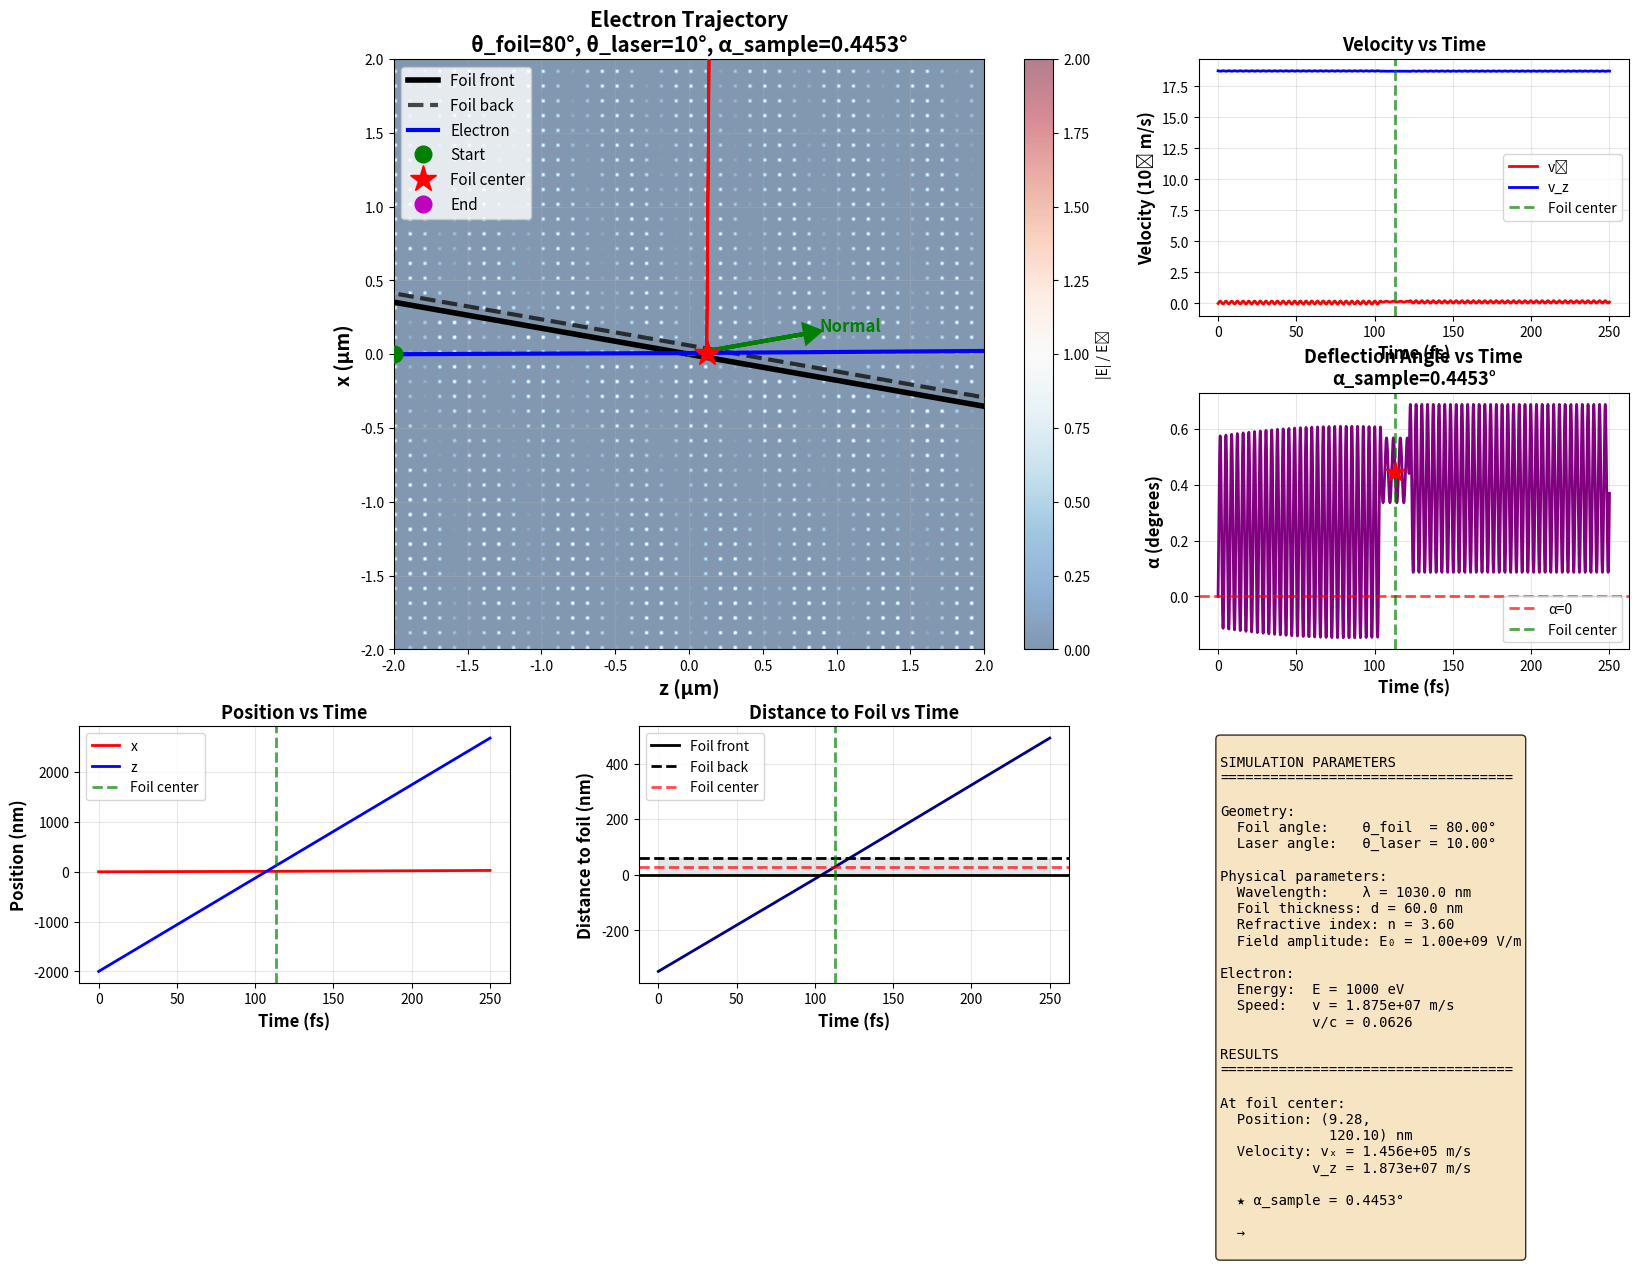

The matplotlib source for this figure:
import numpy as np
import matplotlib.pyplot as plt
from scipy.integrate import odeint

# 物理常数
c = 299792458.0  # 光速 m/s
e = 1.602e-19    # 电子电荷 C
m_e = 9.109e-31  # 电子质量 kg

# 默认参数
DEFAULT_WAVELENGTH = 1030e-9  # m
DEFAULT_E0 = 1e9              # V/m
DEFAULT_n = 3.6               # 折射率
DEFAULT_d = 60e-9             # 薄膜厚度 m

def fresnel_p(theta_in, n):
    """p偏振Fresnel系数"""
    cos_i = np.cos(theta_in)
    sin_i = np.sin(theta_in)
    sin_t = sin_i / n

    if abs(sin_t) > 1:
        return -1.0, 0.0

    cos_t = np.sqrt(1 - sin_t**2)
    r = (n * cos_i - cos_t) / (n * cos_i + cos_t)
    t = 2 * cos_i / (n * cos_i + cos_t)

    return r, t

def calc_field_at_point(x, z, t, theta_foil, theta_laser, wavelength, E0, n, d):
    """
    计算空间点(x,z)在时刻t的电场

    返回: Ex, Ez (V/m)
    """
    theta_f = np.radians(theta_foil)
    theta_l = np.radians(theta_laser)

    omega = 2 * np.pi * c / wavelength
    k0 = omega / c

    # 入射波矢
    kx_in = k0 * np.sin(theta_l)
    kz_in = k0 * np.cos(theta_l)
    k_in = np.array([kx_in, kz_in])

    # 薄膜法向
    nx = np.sin(theta_f)
    nz = np.cos(theta_f)
    n_foil = np.array([nx, nz])

    # 计算入射角和Fresnel系数
    cos_theta_in = abs(np.dot(k_in, n_foil)) / k0
    theta_in = np.arccos(np.clip(cos_theta_in, 0, 1))

    r12, t12 = fresnel_p(theta_in, n)

    sin_t = np.sin(theta_in) / n
    cos_t = np.sqrt(1 - sin_t**2)
    theta_t = np.arcsin(sin_t)

    r21, t21 = fresnel_p(theta_t, 1/n)

    # 多次反射
    phi = 2 * n * k0 * d * cos_t
    denom = 1 - r21**2 * np.exp(1j * phi)
    r_eff = r12 + t12 * t21 * r21 * np.exp(1j * phi) / denom
    t_eff = t12 * t21 * np.exp(1j * phi/2) / denom

    # 点到薄膜的距离
    dist = x * nx + z * nz

    # 判断区域并计算电场
    if dist < -1e-10:  # 左侧：入射+反射
        phase_in = kx_in * x + kz_in * z - omega * t
        E_in = E0 * np.exp(1j * phase_in)

        # 反射波
        k_dot_n = np.dot(k_in, n_foil)
        k_ref = k_in - 2 * k_dot_n * n_foil
        kx_ref = k_ref[0]
        kz_ref = k_ref[1]

        phase_ref = kx_ref * x + kz_ref * z - omega * t
        E_ref = r_eff * E0 * np.exp(1j * phase_ref)

        E_complex = E_in + E_ref

    elif dist > d + 1e-10:  # 右侧：透射
        phase_trans = kx_in * x + kz_in * z - omega * t
        E_complex = t_eff * E0 * np.exp(1j * phase_trans)

    else:  # 薄膜内
        k_membrane = n * k0
        phase_mem = k_membrane * (kx_in/k0 * x + kz_in/k0 * z) - omega * t
        E_complex = t12 * E0 * np.exp(1j * phase_mem)

    # p偏振：电场在入射平面内
    E_magnitude = np.real(E_complex)
    Ex = E_magnitude * np.cos(theta_l)
    Ez = -E_magnitude * np.sin(theta_l)

    return Ex, Ez

def electron_equation(state, t, theta_foil, theta_laser, wavelength, E0, n, d):
    """
    电子运动方程
    state = [x, z, vx, vz]
    """
    x, z, vx, vz = state

    # 计算当前位置的电场
    Ex, Ez = calc_field_at_point(x, z, t, theta_foil, theta_laser, wavelength, E0, n, d)

    # 加速度
    ax = (e / m_e) * Ex
    az = (e / m_e) * Ez

    return [vx, vz, ax, az]

def simulate_electron_trajectory(theta_foil, theta_laser,
                                wavelength=DEFAULT_WAVELENGTH,
                                foil_thickness=DEFAULT_d,
                                field_amplitude=DEFAULT_E0,
                                refractive_index=DEFAULT_n,
                                electron_energy_eV=1000,
                                initial_z=-2e-6,
                                t_max=None,
                                n_steps=20000):
    """
    模拟电子轨迹

    参数:
    - theta_foil: 薄膜角度 (度)
    - theta_laser: 激光角度 (度)
    - wavelength: 激光波长 (m)
    - foil_thickness: 薄膜厚度 (m)
    - field_amplitude: 电场强度 (V/m)
    - refractive_index: 折射率
    - electron_energy_eV: 电子能量 (eV)
    - initial_z: 初始z位置 (m)
    - t_max: 最大模拟时间 (s)，如果为None则自动计算
    - n_steps: 时间步数

    返回:
    - t_array: 时间数组
    - trajectory: [x, z, vx, vz] 轨迹数组
    - info: 包含各种信息的字典
    """
    d = foil_thickness
    E0 = field_amplitude
    n = refractive_index

    # 电子初始速度
    E_k = electron_energy_eV * e
    v0 = np.sqrt(2 * E_k / m_e)

    # 薄膜法向
    theta_f = np.radians(theta_foil)
    nx = np.sin(theta_f)
    nz = np.cos(theta_f)

    # 初始条件：从z轴负方向沿+z方向入射
    x0 = 0.0
    z0 = initial_z
    vx0 = 0.0
    vz0 = v0

    initial_state = [x0, z0, vx0, vz0]

    # 自动计算模拟时间
    if t_max is None:
        initial_dist_to_foil = abs(x0 * nx + z0 * nz)
        time_estimate = initial_dist_to_foil / v0 * 2.5
        t_max = max(2.5e-13, time_estimate)

    t_array = np.linspace(0, t_max, n_steps)

    # 求解轨迹
    print(f"模拟参数:")
    print(f"  薄膜角度: θ_foil = {theta_foil}°")
    print(f"  激光角度: θ_laser = {theta_laser}°")
    print(f"  电子能量: E = {electron_energy_eV} eV")
    print(f"  电子速度: v = {v0:.3e} m/s ({v0/c:.4f}c)")
    print(f"  初始位置: ({x0*1e6:.2f}, {z0*1e6:.2f}) μm")
    print(f"  模拟时间: {t_max*1e15:.1f} fs")
    print(f"\n求解轨迹...")

    trajectory = odeint(electron_equation, initial_state, t_array,
                       args=(theta_foil, theta_laser, wavelength, E0, n, d))

    x_pos = trajectory[:, 0]
    z_pos = trajectory[:, 1]
    vx = trajectory[:, 2]
    vz = trajectory[:, 3]

    # 计算到薄膜的距离
    distances = x_pos * nx + z_pos * nz

    # 找到薄膜中心的点
    membrane_center_dist = d / 2
    idx_center = np.argmin(np.abs(distances - membrane_center_dist))

    # 计算瞬时偏转角
    vx_center = vx[idx_center]
    vz_center = vz[idx_center]
    alpha_sample_rad = np.arctan2(vx_center, vz_center)
    alpha_sample_deg = np.degrees(alpha_sample_rad)

    # 收集信息
    info = {
        'theta_foil': theta_foil,
        'theta_laser': theta_laser,
        'wavelength': wavelength,
        'foil_thickness': d,
        'field_amplitude': E0,
        'refractive_index': n,
        'electron_energy_eV': electron_energy_eV,
        'v0': v0,
        'nx': nx,
        'nz': nz,
        'alpha_sample': alpha_sample_deg,
        'center_position': (x_pos[idx_center], z_pos[idx_center]),
        'center_velocity': (vx_center, vz_center),
        'idx_center': idx_center,
        'distances': distances
    }

    print(f"\n结果:")
    print(f"  薄膜中心位置: ({x_pos[idx_center]*1e9:.2f}, {z_pos[idx_center]*1e9:.2f}) nm")
    print(f"  薄膜中心速度: vx={vx_center:.3e} m/s, vz={vz_center:.3e} m/s")
    print(f"  瞬时偏转角 α_sample = {alpha_sample_deg:.4f}°")

    return t_array, trajectory, info

def plot_trajectory(t_array, trajectory, info, save_filename='electron_trajectory_single.png'):
    """
    绘制电子轨迹

    参数:
    - t_array: 时间数组
    - trajectory: 轨迹数组
    - info: 信息字典
    - save_filename: 保存文件名
    """
    x_pos = trajectory[:, 0]
    z_pos = trajectory[:, 1]
    vx = trajectory[:, 2]
    vz = trajectory[:, 3]

    theta_foil = info['theta_foil']
    theta_laser = info['theta_laser']
    d = info['foil_thickness']
    nx = info['nx']
    nz = info['nz']
    alpha_sample = info['alpha_sample']
    idx_center = info['idx_center']
    distances = info['distances']

    fig = plt.figure(figsize=(20, 12))
    gs = fig.add_gridspec(3, 3, hspace=0.3, wspace=0.3)

    # ========== 主图：轨迹 + 电场背景 ==========
    ax1 = fig.add_subplot(gs[:2, :2])

    # 计算电场分布（作为背景）
    x_grid = np.linspace(-2e-6, 2e-6, 200)
    z_grid = np.linspace(-2e-6, 2e-6, 200)
    Z_grid, X_grid = np.meshgrid(z_grid, x_grid)

    E_field = np.zeros_like(X_grid)
    print("\n生成电场背景...")
    for i in range(0, X_grid.shape[0], 5):  # 降采样加速
        for j in range(0, X_grid.shape[1], 5):
            Ex, Ez = calc_field_at_point(X_grid[i,j], Z_grid[i,j], 0,
                                        theta_foil, theta_laser,
                                        info['wavelength'], info['field_amplitude'],
                                        info['refractive_index'], d)
            E_field[i,j] = np.sqrt(Ex**2 + Ez**2)

    # 绘制电场
    im = ax1.imshow(E_field/info['field_amplitude'],
                    extent=[-2, 2, -2, 2],
                    cmap='RdBu_r', vmin=0, vmax=2,
                    aspect='equal', origin='lower', alpha=0.5)

    # 绘制薄膜
    z_line = np.linspace(-3, 3, 100)
    x_line_front = -z_line * nz / nx  # 前表面
    x_line_back = x_line_front + d * 1e6  # 后表面（粗略）
    ax1.plot(z_line, x_line_front, 'k-', linewidth=4, label='Foil front', zorder=10)
    ax1.plot(z_line, x_line_back, 'k--', linewidth=3, label='Foil back', alpha=0.7, zorder=10)

    # 填充薄膜区域
    ax1.fill_between(z_line, x_line_front, x_line_back,
                     color='gray', alpha=0.2, zorder=9)

    # 绘制法向
    ax1.arrow(0, 0, nx*0.8, nz*0.8, head_width=0.12, head_length=0.1,
             fc='green', ec='green', linewidth=3, zorder=11)
    ax1.text(nx*0.9, nz*0.9, 'Normal', fontsize=12, color='green',
            fontweight='bold', zorder=11)

    # 绘制电子轨迹
    ax1.plot(z_pos*1e6, x_pos*1e6, 'b-', linewidth=3, label='Electron', zorder=12)
    ax1.plot(z_pos[0]*1e6, x_pos[0]*1e6, 'go', markersize=12,
            label='Start', zorder=13)
    ax1.plot(z_pos[idx_center]*1e6, x_pos[idx_center]*1e6, 'r*',
            markersize=20, label='Foil center', zorder=13)
    ax1.plot(z_pos[-1]*1e6, x_pos[-1]*1e6, 'mo', markersize=12,
            label='End', zorder=13)

    # 在薄膜中心画速度矢量
    scale = 0.5
    ax1.arrow(z_pos[idx_center]*1e6, x_pos[idx_center]*1e6,
             vx[idx_center]*scale*1e-6, vz[idx_center]*scale*1e-6,
             head_width=0.08, head_length=0.06, fc='red', ec='red',
             linewidth=2, zorder=13)

    ax1.set_xlabel('z (μm)', fontsize=14, fontweight='bold')
    ax1.set_ylabel('x (μm)', fontsize=14, fontweight='bold')
    ax1.set_title(f'Electron Trajectory\nθ_foil={theta_foil}°, θ_laser={theta_laser}°, α_sample={alpha_sample:.4f}°',
                 fontsize=15, fontweight='bold')
    ax1.legend(fontsize=11, loc='upper left')
    ax1.grid(True, alpha=0.3)
    ax1.set_xlim(-2, 2)
    ax1.set_ylim(-2, 2)
    cbar = plt.colorbar(im, ax=ax1, label='|E| / E₀', fraction=0.046, pad=0.04)

    # ========== 速度演化 ==========
    ax2 = fig.add_subplot(gs[0, 2])
    ax2.plot(t_array*1e15, vx/1e6, 'r-', linewidth=2, label='vₓ')
    ax2.plot(t_array*1e15, vz/1e6, 'b-', linewidth=2, label='v_z')
    ax2.axvline(t_array[idx_center]*1e15, color='green', linestyle='--',
               linewidth=2, alpha=0.7, label='Foil center')
    ax2.set_xlabel('Time (fs)', fontsize=12, fontweight='bold')
    ax2.set_ylabel('Velocity (10⁶ m/s)', fontsize=12, fontweight='bold')
    ax2.set_title('Velocity vs Time', fontsize=13, fontweight='bold')
    ax2.legend(fontsize=10)
    ax2.grid(True, alpha=0.3)

    # ========== 偏转角演化 ==========
    ax3 = fig.add_subplot(gs[1, 2])
    alpha_t = np.degrees(np.arctan2(vx, vz))
    ax3.plot(t_array*1e15, alpha_t, 'purple', linewidth=2)
    ax3.axhline(0, color='red', linestyle='--', linewidth=2, alpha=0.7, label='α=0')
    ax3.axvline(t_array[idx_center]*1e15, color='green', linestyle='--',
               linewidth=2, alpha=0.7, label='Foil center')
    ax3.plot(t_array[idx_center]*1e15, alpha_sample, 'r*', markersize=15, zorder=10)
    ax3.set_xlabel('Time (fs)', fontsize=12, fontweight='bold')
    ax3.set_ylabel('α (degrees)', fontsize=12, fontweight='bold')
    ax3.set_title(f'Deflection Angle vs Time\nα_sample={alpha_sample:.4f}°',
                 fontsize=13, fontweight='bold')
    ax3.legend(fontsize=10)
    ax3.grid(True, alpha=0.3)

    # ========== 位置演化 ==========
    ax4 = fig.add_subplot(gs[2, 0])
    ax4.plot(t_array*1e15, x_pos*1e9, 'r-', linewidth=2, label='x')
    ax4.plot(t_array*1e15, z_pos*1e9, 'b-', linewidth=2, label='z')
    ax4.axvline(t_array[idx_center]*1e15, color='green', linestyle='--',
               linewidth=2, alpha=0.7, label='Foil center')
    ax4.set_xlabel('Time (fs)', fontsize=12, fontweight='bold')
    ax4.set_ylabel('Position (nm)', fontsize=12, fontweight='bold')
    ax4.set_title('Position vs Time', fontsize=13, fontweight='bold')
    ax4.legend(fontsize=10)
    ax4.grid(True, alpha=0.3)

    # ========== 到薄膜的距离 ==========
    ax5 = fig.add_subplot(gs[2, 1])
    ax5.plot(t_array*1e15, distances*1e9, 'darkblue', linewidth=2)
    ax5.axhline(0, color='black', linestyle='-', linewidth=2, label='Foil front')
    ax5.axhline(d*1e9, color='black', linestyle='--', linewidth=2, label='Foil back')
    ax5.axhline(d*1e9/2, color='red', linestyle='--', linewidth=2,
               alpha=0.7, label='Foil center')
    ax5.axvline(t_array[idx_center]*1e15, color='green', linestyle='--',
               linewidth=2, alpha=0.7)
    ax5.fill_between(t_array*1e15, 0, d*1e9, color='gray', alpha=0.2)
    ax5.set_xlabel('Time (fs)', fontsize=12, fontweight='bold')
    ax5.set_ylabel('Distance to foil (nm)', fontsize=12, fontweight='bold')
    ax5.set_title('Distance to Foil vs Time', fontsize=13, fontweight='bold')
    ax5.legend(fontsize=10)
    ax5.grid(True, alpha=0.3)

    # ========== 参数信息文本框 ==========
    ax6 = fig.add_subplot(gs[2, 2])
    ax6.axis('off')

    info_text = f"""
SIMULATION PARAMETERS
{'='*35}

Geometry:
  Foil angle:    θ_foil  = {theta_foil:.2f}°
  Laser angle:   θ_laser = {theta_laser:.2f}°

Physical parameters:
  Wavelength:    λ = {info['wavelength']*1e9:.1f} nm
  Foil thickness: d = {d*1e9:.1f} nm
  Refractive index: n = {info['refractive_index']:.2f}
  Field amplitude: E₀ = {info['field_amplitude']:.2e} V/m

Electron:
  Energy:  E = {info['electron_energy_eV']} eV
  Speed:   v = {info['v0']:.3e} m/s
           v/c = {info['v0']/c:.4f}

RESULTS
{'='*35}

At foil center:
  Position: ({info['center_position'][0]*1e9:.2f},
             {info['center_position'][1]*1e9:.2f}) nm
  Velocity: vₓ = {info['center_velocity'][0]:.3e} m/s
           v_z = {info['center_velocity'][1]:.3e} m/s

  ★ α_sample = {alpha_sample:.4f}°

  → {'MAGIC ANGLE!' if abs(alpha_sample) < 0.01 else 'Near magic angle' if abs(alpha_sample) < 0.1 else ''}
    """

    ax6.text(0.05, 0.95, info_text, transform=ax6.transAxes,
            fontsize=10, verticalalignment='top', fontfamily='monospace',
            bbox=dict(boxstyle='round', facecolor='wheat', alpha=0.8))

    plt.savefig(save_filename, dpi=300, bbox_inches='tight')
    print(f"\n✓ 轨迹图已保存到: {save_filename}")

    return fig

def main():
    """
    主函数 - 可以在这里设置参数
    """
    print("="*70)
    print("电子轨迹可视化程序")
    print("="*70)

    # ========== 在这里设置参数 ==========

    # 使用扫描得到的最佳magic angle条件
    theta_foil = 80   # 薄膜角度
    theta_laser = 10  # 激光角度

    # 或者手动设置其他参数
    # theta_foil = 45.0
    # theta_laser = 75.0

    electron_energy_eV = 1000
    wavelength = DEFAULT_WAVELENGTH
    foil_thickness = DEFAULT_d

    # =====================================

    # 模拟轨迹
    t_array, trajectory, info = simulate_electron_trajectory(
        theta_foil=theta_foil,
        theta_laser=theta_laser,
        wavelength=wavelength,
        foil_thickness=foil_thickness,
        electron_energy_eV=electron_energy_eV
    )

    # 绘制轨迹
    plot_trajectory(t_array, trajectory, info)

    print("\n" + "="*70)
    print("完成!")
    print("="*70)

    return t_array, trajectory, info

if __name__ == "__main__":
    t_array, trajectory, info = main()
